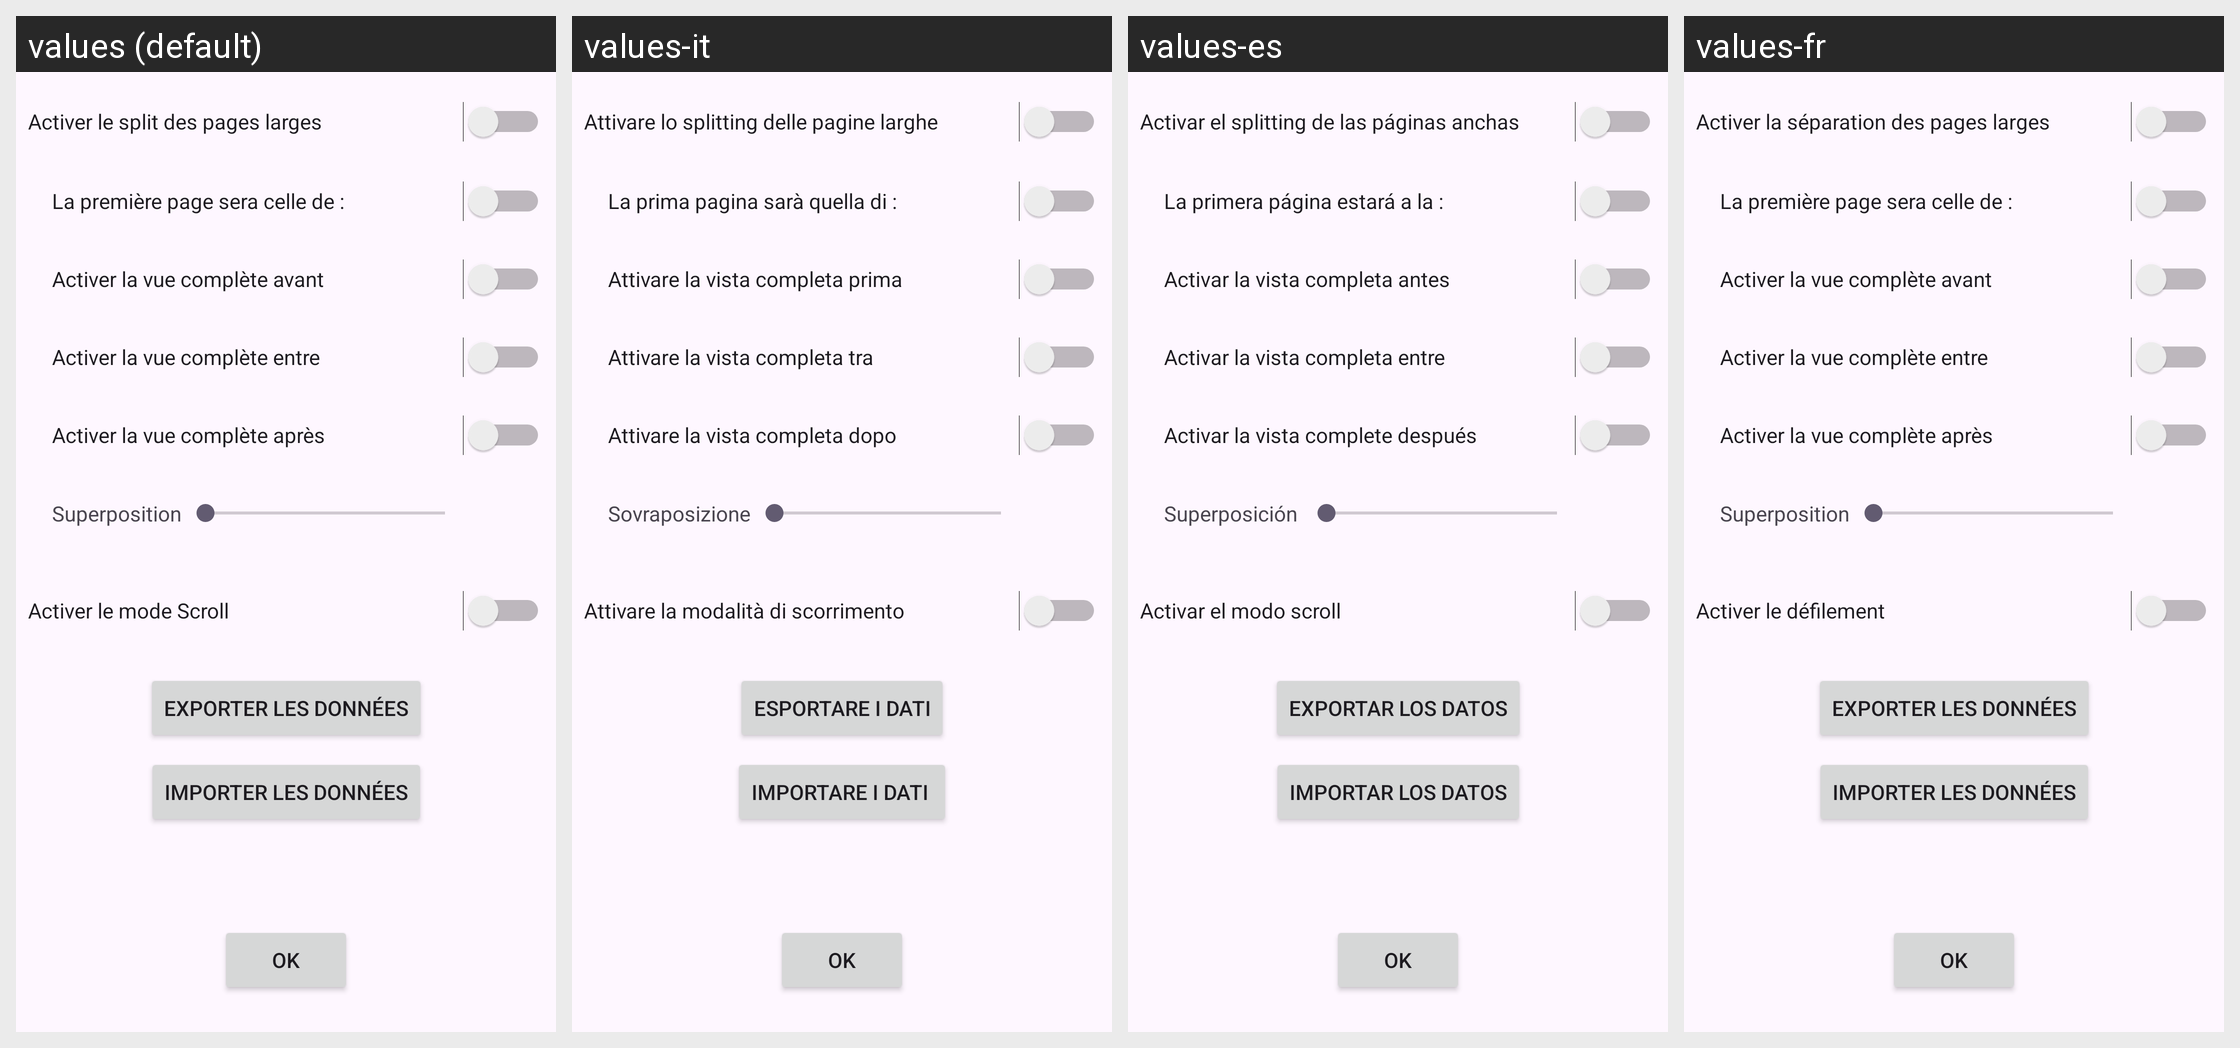

The Android screen above is rendered under several locales of the same app. Produce the string resources it draws, with the default and per-locale values.
Android screen res/layout/activity_parameter.xml rendered under 4 locales, left to right: values (default), values-it, values-es, values-fr. Device: Nexus 5 (rendered at 1080×1920; each locale shown at half size, 540×960, under a caption strip naming it); theme Theme.TaleViewer.
Other locales in the repository, not shown: values-en.
Strings drawn on this screen, with the default value and each locale's value (text and hints the layout hard-codes, and strings that could not be matched under every locale, appear in the picture but are not listed):

Activatesplitview
  values: Activer le split des pages larges
  values-it: Attivare lo splitting delle pagine larghe
  values-es: Activar el splitting de las páginas anchas
  values-fr: Activer la séparation des pages larges

FirstPage
  values: La première page sera celle de :
  values-it: La prima pagina sarà quella di :
  values-es: La primera página estará a la :
  values-fr: La première page sera celle de :

Activatefullviewbefore
  values: Activer la vue complète avant
  values-it: Attivare la vista completa prima
  values-es: Activar la vista completa antes
  values-fr: Activer la vue complète avant

Activatefullviewbetween
  values: Activer la vue complète entre
  values-it: Attivare la vista completa tra
  values-es: Activar la vista completa entre
  values-fr: Activer la vue complète entre

Activatefullviewafter
  values: Activer la vue complète après
  values-it: Attivare la vista completa dopo
  values-es: Activar la vista complete después
  values-fr: Activer la vue complète après

ActivateScrollmode
  values: Activer le mode Scroll
  values-it: Attivare la modalità di scorrimento
  values-es: Activar el modo scroll
  values-fr: Activer le défilement

Overlap
  values: Superposition
  values-it: Sovraposizione
  values-es: Superposición 
  values-fr: Superposition

Export
  values: Exporter les données
  values-it: Esportare i dati
  values-es: Exportar los datos
  values-fr: Exporter les données

Import
  values: Importer les données
  values-it: Importare i dati 
  values-es: Importar los datos
  values-fr: Importer les données

validationButton
  values: OK
  values-it: OK
  values-es: OK
  values-fr: OK
